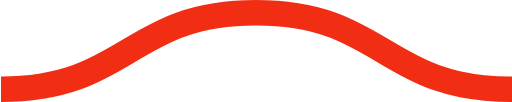
t = 0.00 s
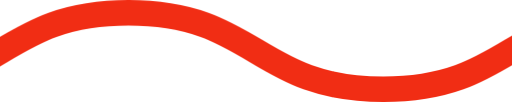
t = 0.08 s
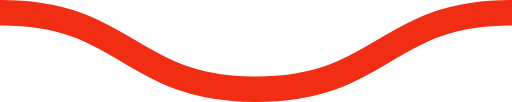
t = 0.15 s
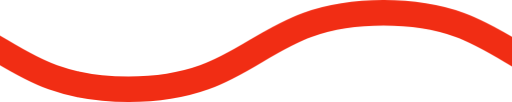
t = 0.23 s

The animated SVG that drew these frames (rendered in a browser with its animation timeline set to each time). Animation: 1 CSS @keyframes rule; one cycle of 0.30 s, repeats indefinitely.

<svg xmlns="http://www.w3.org/2000/svg" xmlns:xlink="http://www.w3.org/1999/xlink" xmlns:ev="http://www.w3.org/2001/xml-events" viewBox="0 0 20 4">

    <path fill="none" stroke="#F12D14" stroke-width="1" class="st0" d="M0,3.5 c 5,0, 5, -3, 10, -3 s 5,3, 10, 3 c 5,0, 5, -3, 10, -3 s 5,3, 10, 3" />

        <style type="text/css">
        .st0 {
            animation: shift 0.3s linear infinite;
        }
        @keyframes shift {
            from {
                transform: translateX(0);
            }
            to {
                transform: translateX(-20px);
            }
        }
        @media (prefers-reduced-motion: reduce) {
          .st0 {
            animation: none;
          }
        }
        </style>
</svg>
